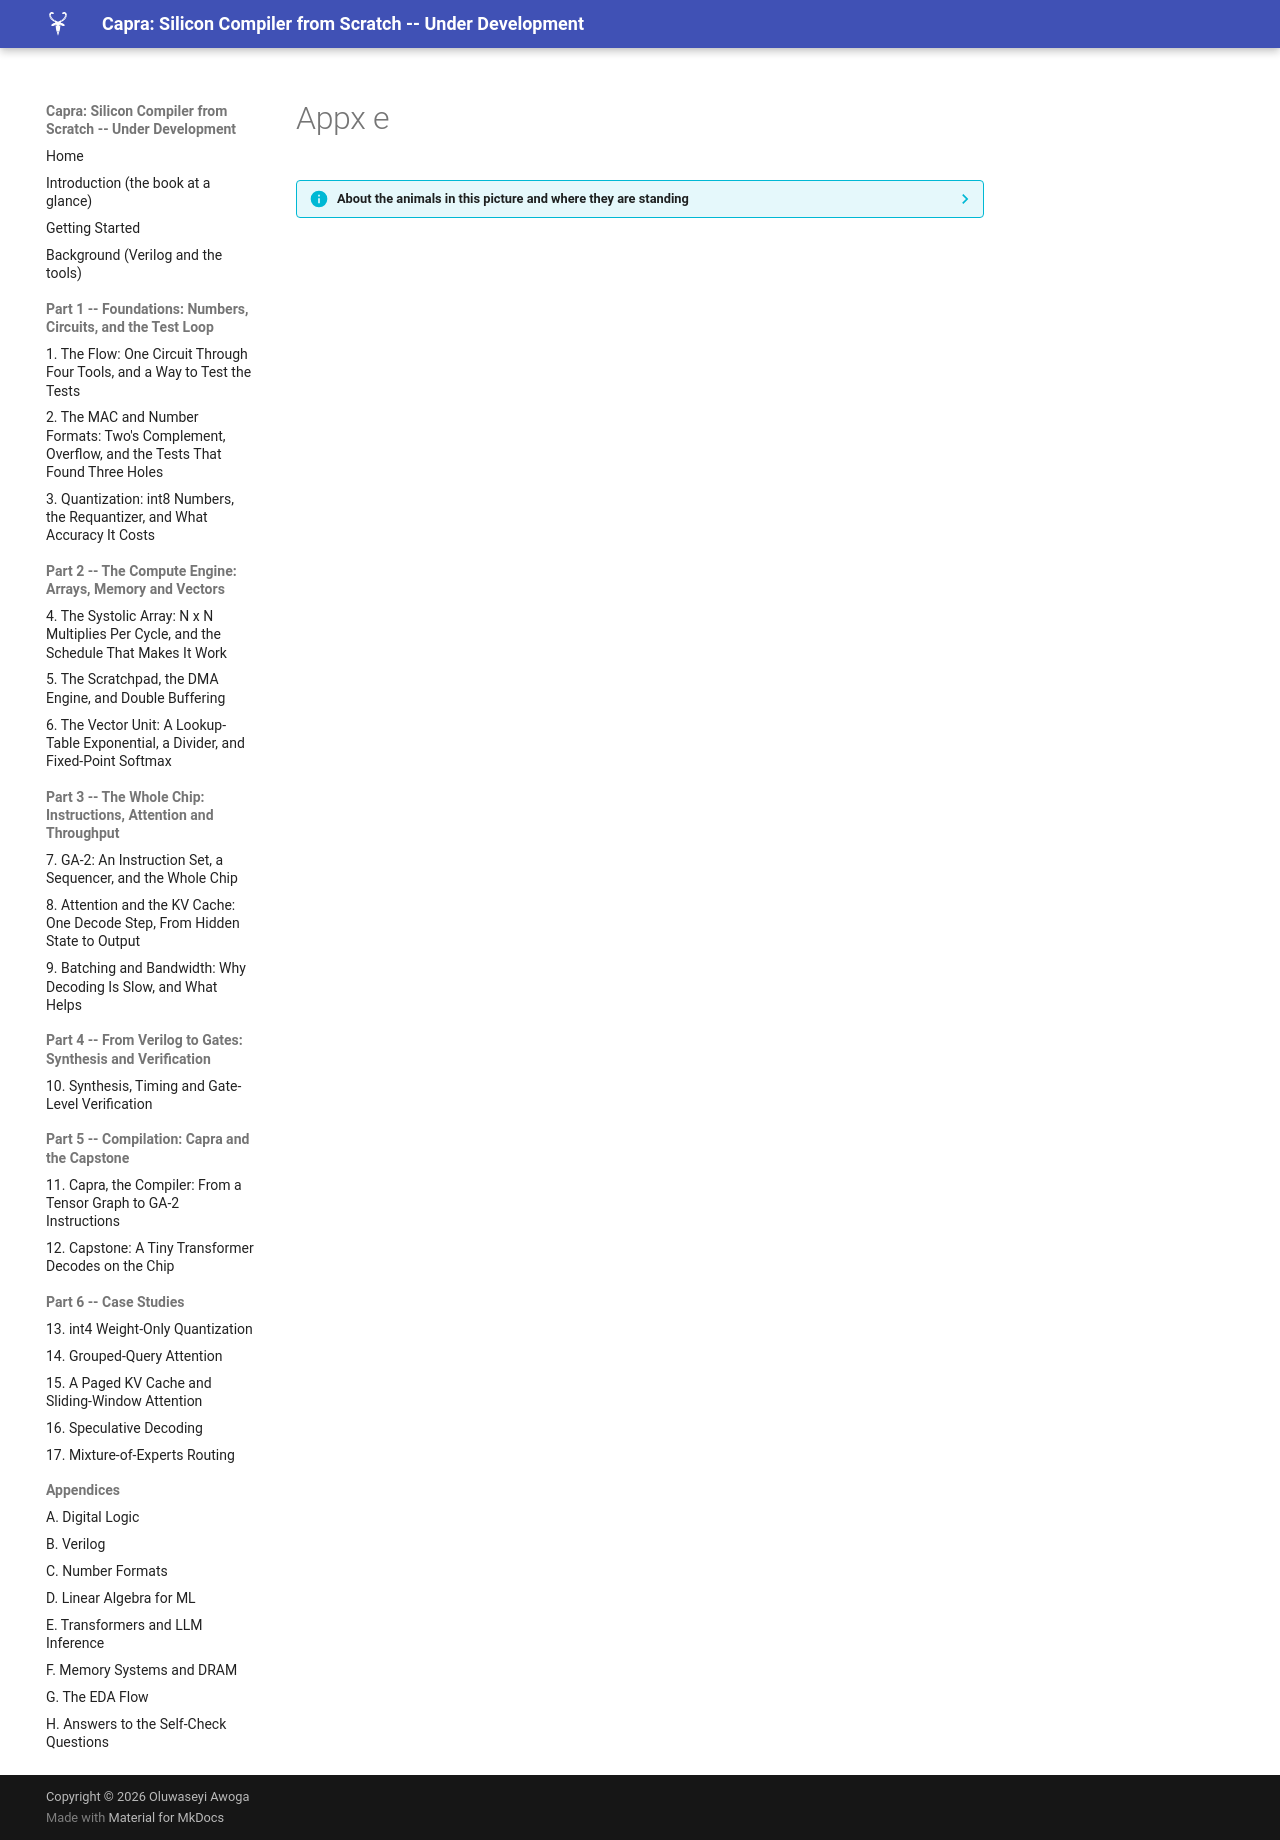

repository: MaximumBeings/silicon_compiler_from_scratch · page: assets/art/appx-e/index.html · generator: mkdocs

??? info "About the animals in this picture and where they are standing"
    - **Alpine ibex** (*Capra ibex*) lives in the European Alps, usually above the tree line on steep rock, and is a famously sure-footed climber. Males carry horns that can reach about a metre. Hunting left only a small remnant, around the Gran Paradiso in Italy, by the early 1800s; reintroductions have since restored it across the Alps.
    - **Markhor** (*Capra falconeri*) lives in the mountains of Pakistan, Afghanistan and neighbouring regions. The males' horns twist in a corkscrew; the name is often explained as Persian for 'snake-eater'. It is Pakistan's national animal, and community-based conservation has helped some populations recover.
    - **West Caucasian tur** (*Capra caucasica*) lives only in the western Caucasus, on steep slopes above the forest line. Its horns are short and heavy, curving outward and back, and it moves up and down cliffs with ease.
    - **Domestic goat** (*Capra hircus*) descends from the bezoar ibex and is among the oldest domesticated animals. There are on the order of a billion of them, kept for milk, meat, fibre and as pack animals.
    - **Walia ibex** (*Capra walie*) lives nowhere but the Simien Mountains of northern Ethiopia, on high cliffs. It is endangered, with only a few hundred animals remaining, and is protected within the Simien Mountains National Park.

    The scene is imaginary: it is set on Titan, Saturn's largest moon: a thick orange haze, and lakes of liquid methane and ethane on its surface. The animals are stylised drawings, shown where they could not live, for effect.
